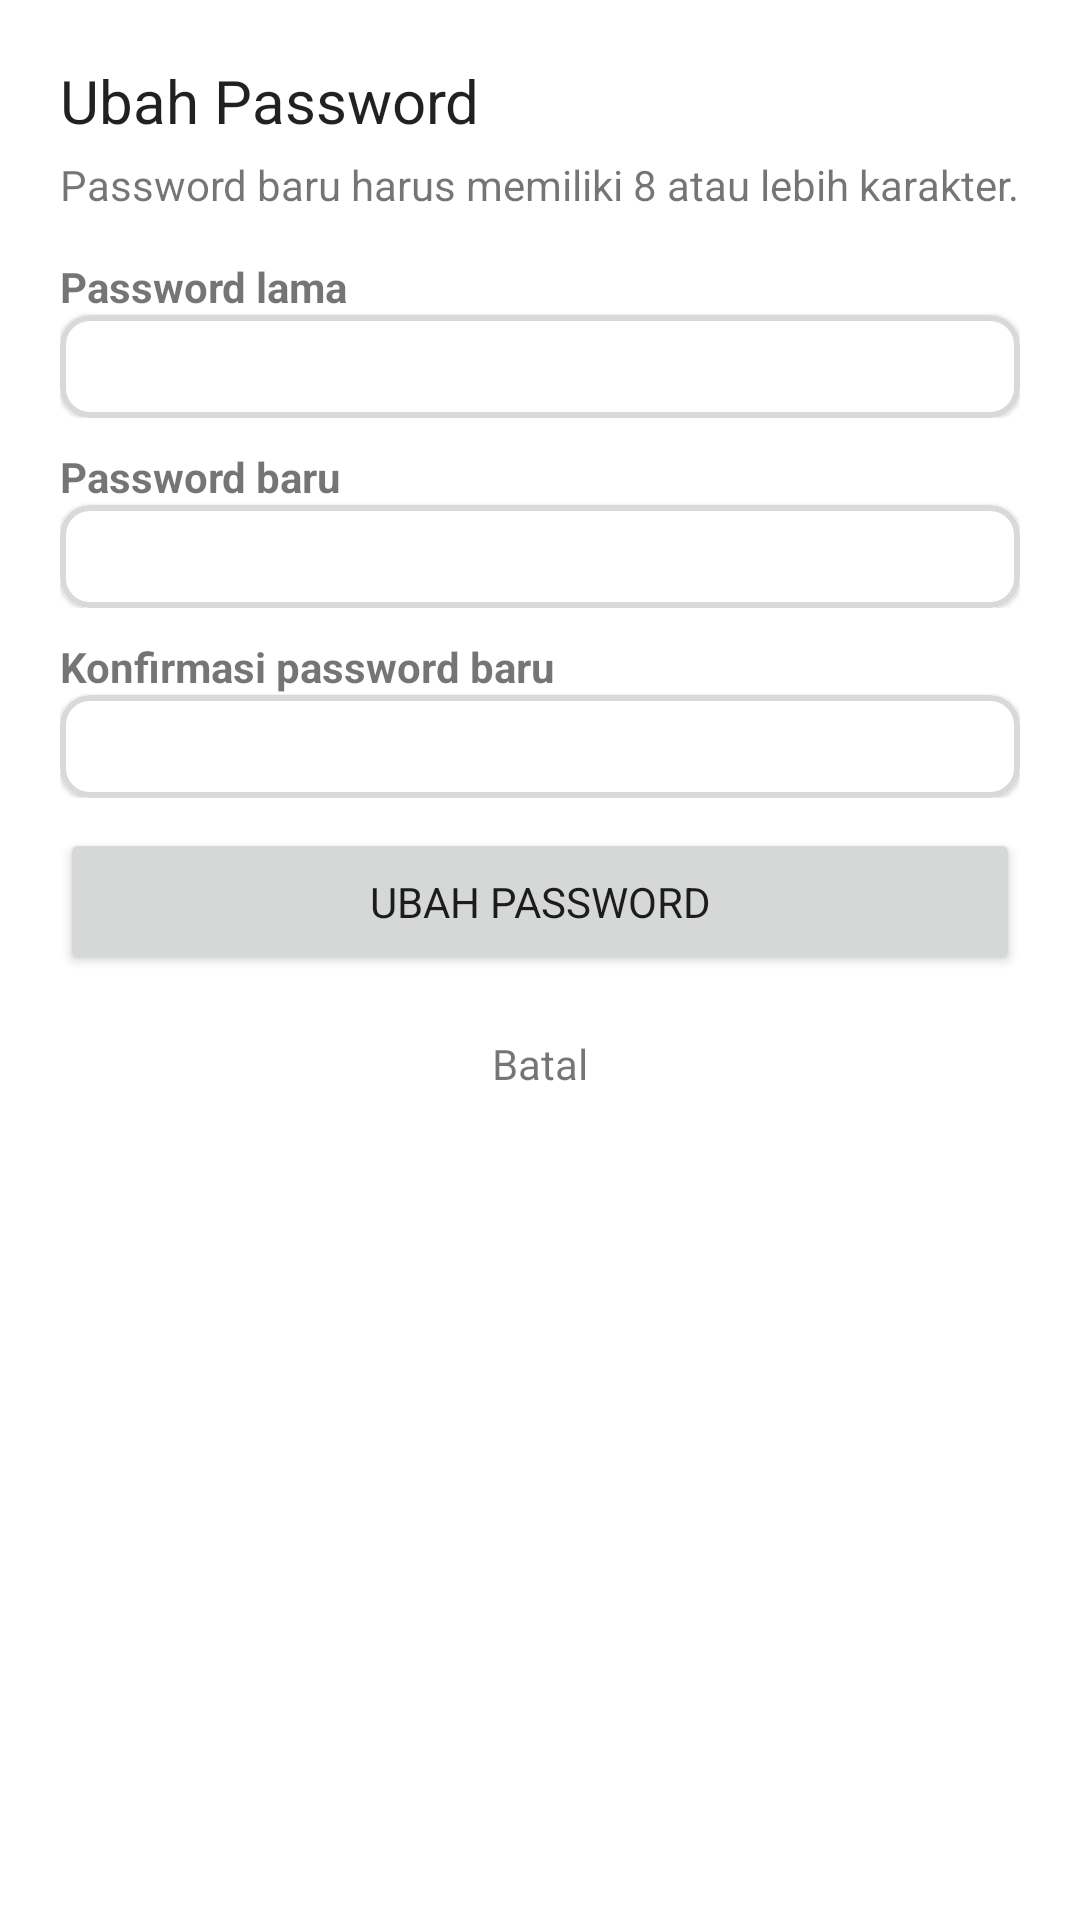

This screen was rendered from an Android layout file. Write that file and the resources it references.
<!-- AndroidManifest.xml: application theme Theme.SmartphoneRecommender -->
<!-- res/layout/dialog_ubahpass.xml -->
<?xml version="1.0" encoding="utf-8"?>
<LinearLayout xmlns:android="http://schemas.android.com/apk/res/android"
    android:orientation="vertical"
    android:layout_width="match_parent"
    xmlns:app="http://schemas.android.com/apk/res-auto"
    android:layout_height="wrap_content"
    android:padding="20dp">
    <TextView
        android:layout_width="wrap_content"
        android:layout_height="wrap_content"
        android:text="Ubah Password"
        style="@style/TextAppearance.AppCompat.Title"
        android:layout_marginBottom="5dp"/>
    <TextView
        android:layout_width="match_parent"
        android:layout_height="wrap_content"
        android:layout_marginBottom="15dp"
        android:text="Password baru harus memiliki 8 atau lebih karakter."/>
    <LinearLayout
        android:layout_width="match_parent"
        android:layout_height="wrap_content"
        android:orientation="vertical"
        android:layout_marginBottom="10dp">
        <TextView
            android:layout_width="wrap_content"
            android:layout_height="wrap_content"
            android:text="Password lama"
            android:textStyle="bold"/>

        <com.google.android.material.card.MaterialCardView
            android:layout_width="match_parent"
            android:layout_height="wrap_content"
            app:cardCornerRadius="10dp"
            app:strokeColor="@color/grey"
            app:strokeWidth="2dp">
            <EditText
                android:id="@+id/tbPassOld"
                android:layout_width="match_parent"
                android:layout_height="wrap_content"
                android:background="@color/white"
                android:lines="1"
                android:padding="5dp"
                android:textColor="@color/black"
                android:inputType="textPassword"
                android:gravity="top|start"/>
        </com.google.android.material.card.MaterialCardView>
    </LinearLayout>

    <LinearLayout
        android:layout_width="match_parent"
        android:layout_height="wrap_content"
        android:orientation="vertical"
        android:layout_marginBottom="10dp">
        <TextView
            android:layout_width="wrap_content"
            android:layout_height="wrap_content"
            android:text="Password baru"
            android:textStyle="bold"/>

        <com.google.android.material.card.MaterialCardView
            android:layout_width="match_parent"
            android:layout_height="wrap_content"
            app:cardCornerRadius="10dp"
            app:strokeColor="@color/grey"
            app:strokeWidth="2dp">
            <EditText
                android:id="@+id/tbPassNew"
                android:layout_width="match_parent"
                android:layout_height="wrap_content"
                android:background="@color/white"
                android:lines="1"
                android:padding="5dp"
                android:textColor="@color/black"
                android:inputType="textPassword"
                android:gravity="top|start"/>
        </com.google.android.material.card.MaterialCardView>
    </LinearLayout>

    <LinearLayout
        android:layout_width="match_parent"
        android:layout_height="wrap_content"
        android:orientation="vertical"
        android:layout_marginBottom="10dp">
        <TextView
            android:layout_width="wrap_content"
            android:layout_height="wrap_content"
            android:text="Konfirmasi password baru"
            android:textStyle="bold"/>

        <com.google.android.material.card.MaterialCardView
            android:layout_width="match_parent"
            android:layout_height="wrap_content"
            app:cardCornerRadius="10dp"
            app:strokeColor="@color/grey"
            app:strokeWidth="2dp">

            <EditText
                android:id="@+id/tbPassNewConfirm"
                android:layout_width="match_parent"
                android:layout_height="wrap_content"
                android:background="@color/white"
                android:gravity="top|start"
                android:inputType="textPassword"
                android:lines="1"
                android:padding="5dp"
                android:textColor="@color/black" />
        </com.google.android.material.card.MaterialCardView>
    </LinearLayout>

    <Button
        android:layout_width="match_parent"
        android:layout_height="wrap_content"
        android:text="Ubah Password"
        android:id="@+id/ganti_pass"
        android:padding="15dp"
        android:layout_marginBottom="5dp"/>

    <TextView
        android:layout_width="match_parent"
        android:layout_height="wrap_content"
        android:text="Batal"
        android:textAlignment="center"
        android:padding="15dp"
        android:clickable="true"
        android:id="@+id/batal"/>

</LinearLayout>
<!-- resources referenced by this layout -->
<resources>
  <color name="black">#FF000000</color>
  <color name="grey">#d9d9d9</color>
  <color name="white">#FFFFFFFF</color>
  <style name="Theme.SmartphoneRecommender" parent="Theme.MaterialComponents.DayNight.DarkActionBar">
          
          <item name="colorPrimary">@color/pal1</item>
          <item name="colorPrimaryVariant">@color/pal2</item>
          <item name="colorOnPrimary">@color/white</item>
          
          <item name="colorSecondary">@color/pal3</item>
          <item name="colorSecondaryVariant">@color/pal4</item>
          <item name="colorOnSecondary">@color/black</item>
          
          <item name="android:statusBarColor" tools:targetApi="l">?attr/colorPrimaryVariant</item>
          
          <item name="fontFamily">@font/montserrat</item>
      </style>
  <color name="pal1">#FF334257</color>
  <color name="pal2">#FF476072</color>
  <color name="pal3">#FF548CA8</color>
  <color name="pal4">#FFEEEEEE</color>
</resources>
